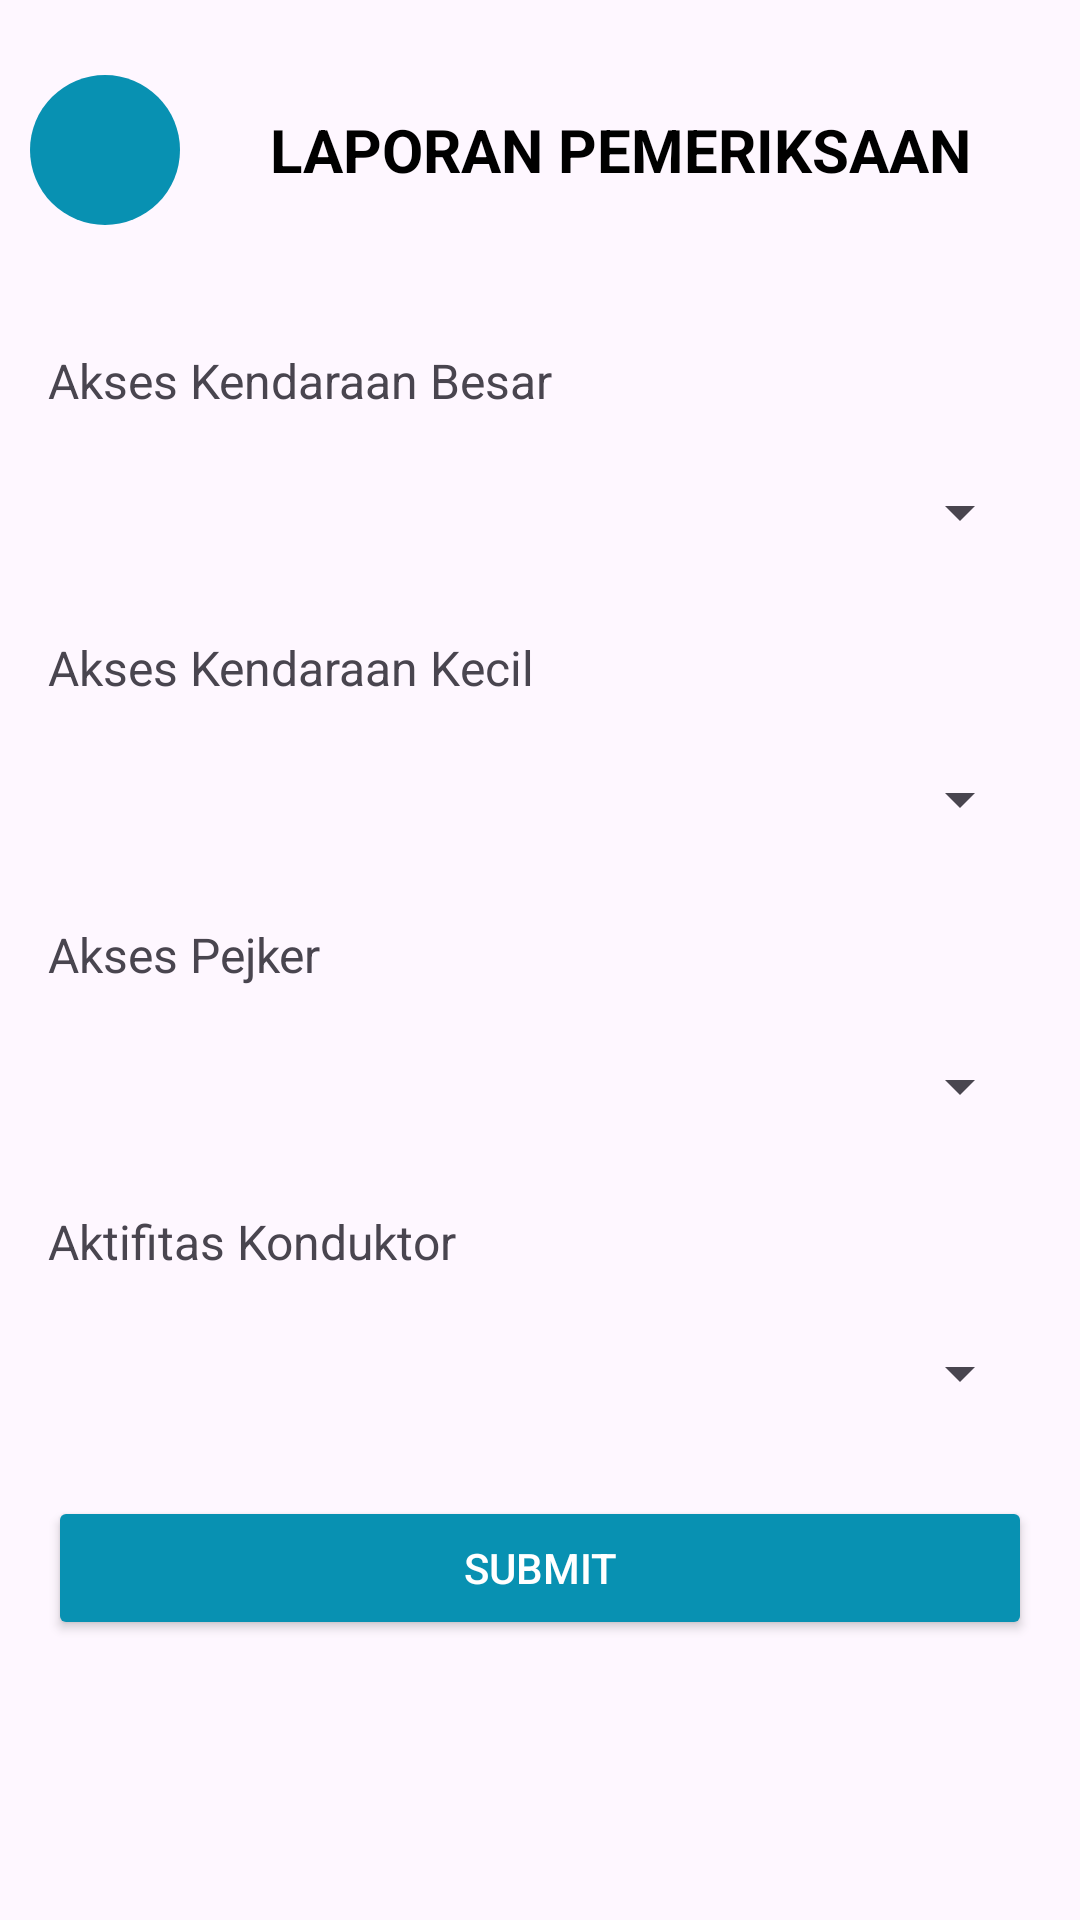

Reconstruct the res/layout file that produces this screen, plus the resources it refers to.
<!-- AndroidManifest.xml: application theme Theme.PROJECT_APLIKASI_MOBILE -->
<!-- res/layout/activity_pemeriksaan.xml -->
<?xml version="1.0" encoding="utf-8"?>
<androidx.coordinatorlayout.widget.CoordinatorLayout xmlns:android="http://schemas.android.com/apk/res/android"
    xmlns:app="http://schemas.android.com/apk/res-auto"
    xmlns:tools="http://schemas.android.com/tools"
    android:layout_width="match_parent"
    android:layout_height="match_parent"
    tools:context=".PemeriksaanActivity">

    <com.google.android.material.appbar.AppBarLayout
        android:layout_width="match_parent"
        android:layout_height="wrap_content"
        android:layout_marginTop="10dp"
        android:background="@android:color/transparent"
        android:theme="@style/AppTheme.AppBarOverlay"
        app:elevation="0dp">

        <LinearLayout
            android:layout_width="match_parent"
            android:layout_height="wrap_content"
            android:layout_marginTop="15dp"
            android:orientation="horizontal">

            <androidx.appcompat.widget.Toolbar
                android:id="@+id/toolbar"
                android:layout_width="50dp"
                android:layout_height="50dp"
                android:layout_marginStart="10dp"
                android:background="@drawable/bg_circle"
                app:navigationIcon="@drawable/ic_back_white" />

            <LinearLayout
                android:layout_width="match_parent"
                android:layout_height="wrap_content"
                android:layout_gravity="center"
                android:layout_marginStart="30dp"
                android:orientation="horizontal">

                <TextView
                    android:layout_width="257dp"
                    android:layout_height="wrap_content"
                    android:text="LAPORAN PEMERIKSAAN"
                    android:textColor="@color/black"
                    android:textSize="20sp"
                    android:textStyle="bold" />

            </LinearLayout>

        </LinearLayout>

    </com.google.android.material.appbar.AppBarLayout>

    <androidx.core.widget.NestedScrollView
        android:layout_width="match_parent"
        android:layout_height="match_parent"
        android:padding="16dp">

        <LinearLayout
            android:layout_width="match_parent"
            android:layout_height="wrap_content"
            android:layout_marginTop="100dp"
            android:orientation="vertical"
            android:gravity="start">

            
            <TextView
                android:layout_width="match_parent"
                android:layout_height="wrap_content"
                android:text="Akses Kendaraan Besar"
                android:textSize="16sp"
                android:paddingBottom="8dp" />

            <Spinner
                android:id="@+id/spinnerAksesKendaraanBesar"
                android:layout_width="match_parent"
                android:layout_height="50dp"
                android:padding="8dp" />

            
            <TextView
                android:layout_width="match_parent"
                android:layout_height="wrap_content"
                android:text="Akses Kendaraan Kecil"
                android:textSize="16sp"
                android:paddingTop="16dp"
                android:paddingBottom="8dp" />

            <Spinner
                android:id="@+id/spinnerAksesKendaraanKecil"
                android:layout_width="match_parent"
                android:layout_height="50dp"
                android:padding="8dp" />

            
            <TextView
                android:layout_width="match_parent"
                android:layout_height="wrap_content"
                android:text="Akses Pejker"
                android:textSize="16sp"
                android:paddingTop="16dp"
                android:paddingBottom="8dp" />

            <Spinner
                android:id="@+id/spinnerAksesPejker"
                android:layout_width="match_parent"
                android:layout_height="50dp"
                android:padding="8dp" />

            
            <TextView
                android:layout_width="match_parent"
                android:layout_height="wrap_content"
                android:text="Aktifitas Konduktor"
                android:textSize="16sp"
                android:paddingTop="16dp"
                android:paddingBottom="8dp" />

            <Spinner
                android:id="@+id/spinnerAktifitasKonduktor"
                android:layout_width="match_parent"
                android:layout_height="50dp"
                android:padding="8dp" />

            
            <Button
                android:id="@+id/buttonSubmit"
                android:layout_width="match_parent"
                android:layout_height="wrap_content"
                android:text="Submit"
                android:layout_marginTop="16dp"
                android:backgroundTint="@color/cyan_600"
                android:textColor="@android:color/white" />
        </LinearLayout>
    </androidx.core.widget.NestedScrollView>
</androidx.coordinatorlayout.widget.CoordinatorLayout>
<!-- resources referenced by this layout -->
<resources>
  <color name="black">#FF000000</color>
  <color name="cyan_600">#0891b2</color>
  <!-- drawable bg_circle (drawable) -->
  <?xml version="1.0" encoding="utf-8"?>
  <shape android:shape="oval"
    xmlns:android="http://schemas.android.com/apk/res/android">
      <solid android:color="@color/cyan_600" />
      <size android:height="20dp" android:width="20dp" />
  </shape>
  <style name="AppTheme.AppBarOverlay" parent="ThemeOverlay.AppCompat.Dark.ActionBar" />
  <style name="Theme.PROJECT_APLIKASI_MOBILE" parent="Base.Theme.PROJECT_APLIKASI_MOBILE" />
  <style name="Base.Theme.PROJECT_APLIKASI_MOBILE" parent="Theme.Material3.DayNight.NoActionBar">
          
          <item name="colorPrimary">@color/cyan_600</item>
      </style>
</resources>
